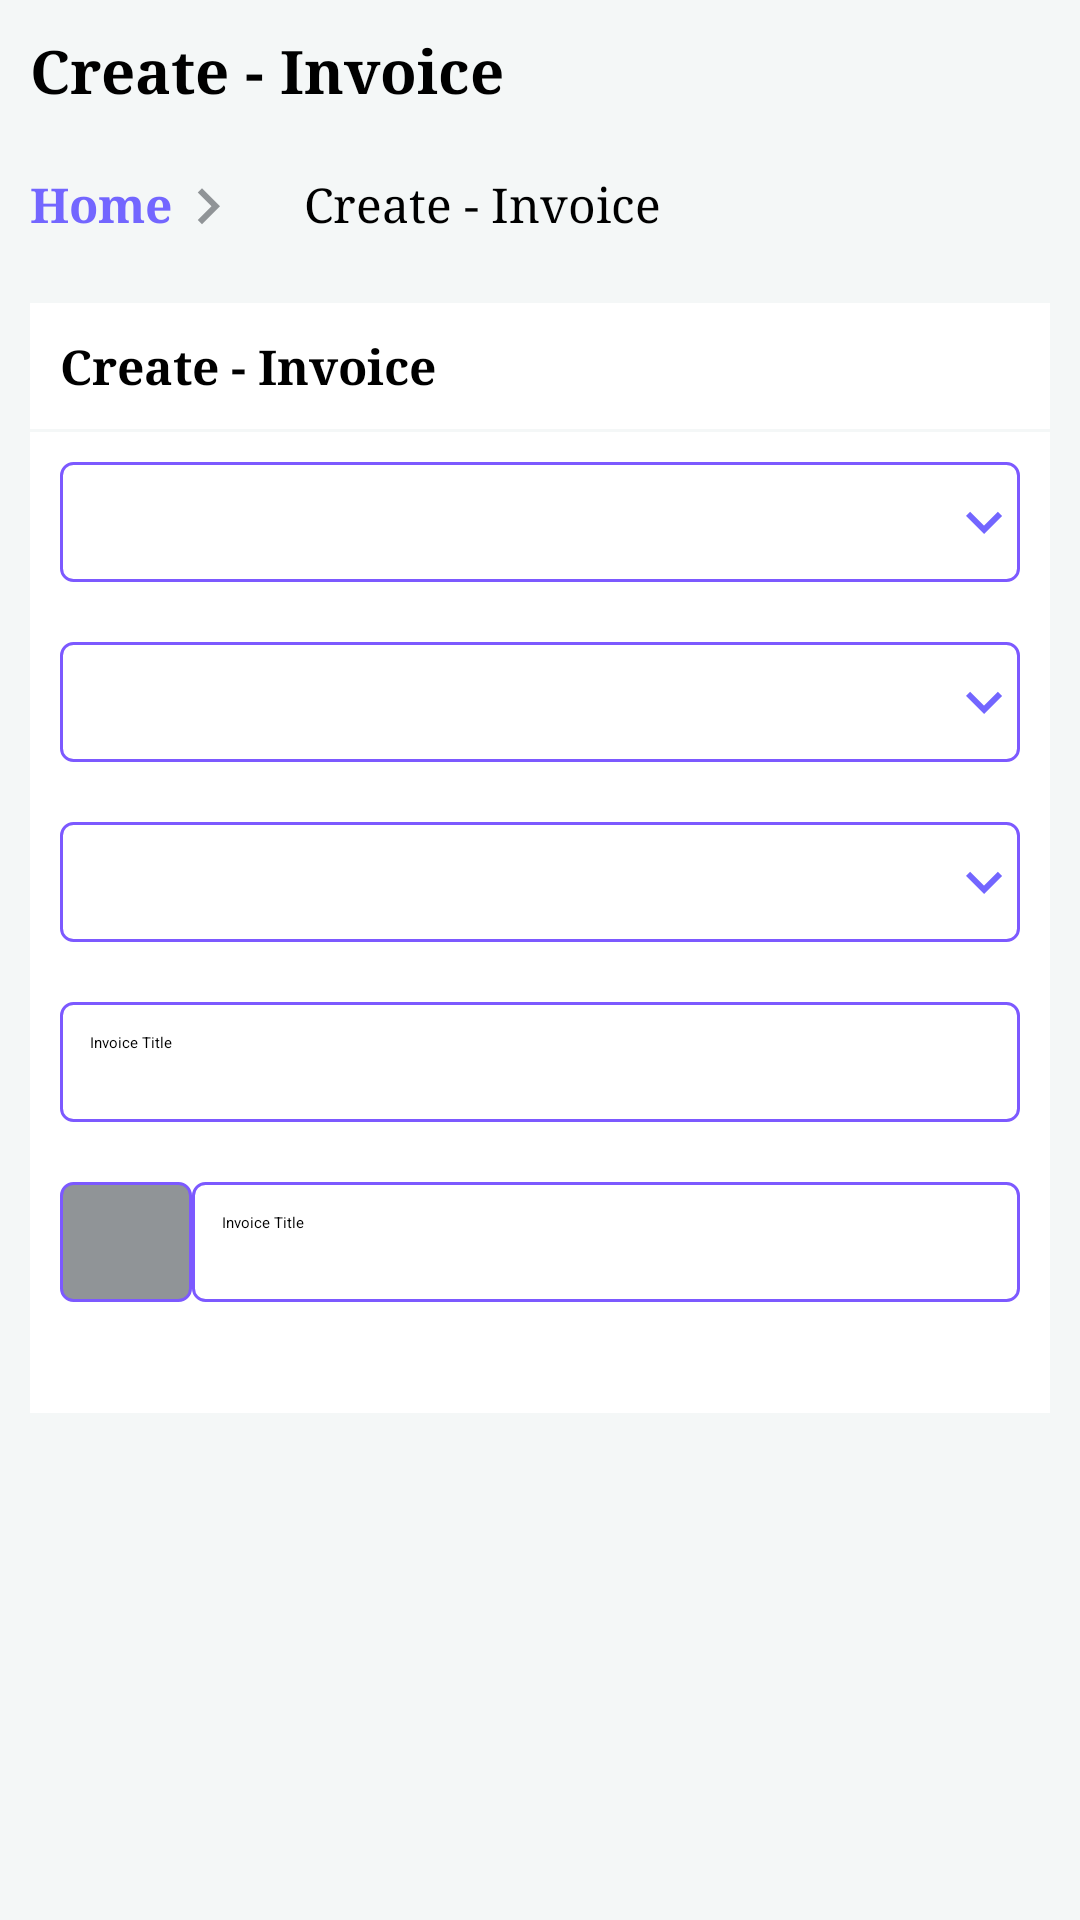

Here is an Android app screen rendered from its layout file. Give the layout XML and the strings, colors and styles it references.
<!-- AndroidManifest.xml: application theme Theme.Clinic -->
<!-- res/layout/fragment_create_invoice.xml -->
<?xml version="1.0" encoding="utf-8"?>
<ScrollView xmlns:android="http://schemas.android.com/apk/res/android"
    xmlns:tools="http://schemas.android.com/tools"
    android:layout_width="match_parent"
    android:layout_height="match_parent"
    tools:context=".CreateInvoiceFragment"
    android:background="#F4F7F7">

    <LinearLayout
        android:layout_width="match_parent"
        android:layout_height="wrap_content"
        android:orientation="vertical">
        <LinearLayout
            android:layout_width="match_parent"
            android:layout_height="wrap_content"
            android:orientation="vertical">
            <TextView
                android:layout_width="wrap_content"
                android:layout_height="wrap_content"
                android:text="Create - Invoice"
                android:layout_margin="10dp"
                android:textStyle="bold"
                android:textColor="#000000"
                android:textSize="20sp"
                android:fontFamily="times"/>
        </LinearLayout>
        <LinearLayout
            android:layout_width="match_parent"
            android:layout_height="wrap_content"
            android:orientation="horizontal">
            <TextView
                android:layout_width="wrap_content"
                android:layout_height="wrap_content"
                android:text="Home"
                android:layout_margin="10dp"
                android:textStyle="bold"
                android:textColor="#7366FF"
                android:textSize="16sp"
                android:fontFamily="times"
                android:drawableRight="@drawable/ic_right_arrow"/>
            <TextView
                android:layout_width="wrap_content"
                android:layout_height="wrap_content"
                android:text="Create - Invoice"
                android:layout_margin="10dp"
                android:textColor="#000000"
                android:textSize="16sp"
                android:fontFamily="times"/>
        </LinearLayout>
        <LinearLayout
            android:layout_width="match_parent"
            android:layout_height="wrap_content"
            android:orientation="vertical"
            android:background="#FFFFFF"
            android:layout_margin="10dp">
            <TextView
                android:layout_width="wrap_content"
                android:layout_height="wrap_content"
                android:text="Create - Invoice"
                android:layout_margin="10dp"
                android:textStyle="bold"
                android:textColor="#000000"
                android:textSize="16sp"
                android:fontFamily="times"/>
            <View
                android:layout_width="match_parent"
                android:layout_height="1dp"
                android:background="#F4F7F7"/>

            <Spinner
                android:layout_width="match_parent"
                android:id="@+id/selectpatientspinner"
                android:layout_height="40dp"
                android:background="@drawable/spinner_languages"
                android:layout_margin="10dp"/>
            <Spinner
                android:layout_width="match_parent"
                android:id="@+id/paymentmodespinner"
                android:layout_height="40dp"
                android:background="@drawable/spinner_languages"
                android:layout_margin="10dp"/>
            <Spinner
                android:layout_width="match_parent"
                android:id="@+id/paymentstatusspinner"
                android:layout_height="40dp"
                android:background="@drawable/spinner_languages"
                android:layout_margin="10dp"/>
            <EditText
                android:layout_width="match_parent"
                android:layout_height="40dp"
                android:hint="Invoice Title"
                android:inputType="number"
                android:layout_margin="10dp"
                android:padding="10dp"
                android:background="@drawable/information_barder_layout"
                android:textAlignment="viewStart"/>
            <LinearLayout
                android:layout_width="match_parent"
                android:layout_height="40dp"
                android:orientation="horizontal"
                android:layout_margin="10dp">
                <LinearLayout
                    android:layout_width="wrap_content"
                    android:layout_height="wrap_content"
                    android:orientation="vertical"
                    android:layout_gravity="center"
                    android:background="@drawable/imagerupess_boarder">

                    <ImageView
                        android:layout_width="24dp"
                        android:layout_height="24dp"
                        android:src="@drawable/rupeeindian"
                        android:background="#909497"
                        android:layout_margin="10dp"
                        android:layout_gravity="center"/>
                </LinearLayout>

                <EditText
                    android:layout_width="match_parent"
                    android:layout_height="40dp"
                    android:hint="Invoice Title"
                    android:inputType="number"
                    android:padding="10dp"
                    android:background="@drawable/information_barder_layout"
                    android:textAlignment="viewStart"/>

            </LinearLayout>
            <androidx.appcompat.widget.AppCompatButton
                android:layout_width="match_parent"
                android:layout_height="wrap_content"
                android:text="Create Invoice"
                android:textColor="@color/white"
                android:background="@drawable/save_btn"
                android:layout_gravity="center"
                android:layout_margin="10dp"/>





        </LinearLayout>


    </LinearLayout>


</ScrollView>
<!-- resources referenced by this layout -->
<resources>
  <!-- drawable ic_right_arrow (drawable) -->
  <vector xmlns:android="http://schemas.android.com/apk/res/android"
      android:width="24dp"
      android:height="24dp"
      android:viewportHeight="24.0"
      android:viewportWidth="24.0">
      <path
          android:fillColor="#909497"
          android:pathData="M8.59,16.34l4.58,-4.59 -4.58,-4.59L10,5.75l6,6 -6,6z" />
  </vector>
  <!-- drawable imagerupess_boarder (drawable) -->
  <?xml version="1.0" encoding="utf-8"?>
  <shape xmlns:android="http://schemas.android.com/apk/res/android">
      <corners android:radius="4dp"/>
      <solid android:color="#909497"/>
      <stroke android:width="1dp"
          android:color="#7C59FF"/>
  
  </shape>
  <!-- drawable information_barder_layout (drawable) -->
  <?xml version="1.0" encoding="utf-8"?>
  <shape xmlns:android="http://schemas.android.com/apk/res/android">
  
      <corners android:radius="4dp"/>
      <solid android:color="#FFFFFF" />
      <stroke android:width="1dp"
          android:color="#7C59FF"/>
  
  
  </shape>
  <!-- drawable save_btn (drawable) -->
  <?xml version="1.0" encoding="utf-8"?>
  <shape xmlns:android="http://schemas.android.com/apk/res/android">
      <corners android:radius="8dp"/>
      <solid android:color="#7C59FF"/>
      <stroke android:width="8dp"
          android:color="#7C59FF"/>
  
  </shape>
  <!-- drawable spinner_languages (drawable) -->
  <?xml version="1.0" encoding="utf-8"?>
  <layer-list xmlns:android="http://schemas.android.com/apk/res/android">
      <item >
          <shape android:shape="rectangle">
              <solid android:color="#FFFFFF"/>
              <stroke android:width="1dp"
                  android:color="#7C59FF"/>
              <corners android:radius="4dp"/>
          </shape></item>
      <item android:drawable="@drawable/ic_arrow_down"
          android:gravity="center_vertical|right">
  
      </item>
  
  </layer-list>
  <!-- drawable ic_arrow_down (drawable) -->
  <vector android:autoMirrored="true" android:height="24dp"
      android:tint="#7366FF" android:viewportHeight="24"
      android:viewportWidth="24" android:width="24dp" xmlns:android="http://schemas.android.com/apk/res/android">
      <path android:fillColor="@android:color/white" android:pathData="M7.41,8.59L12,13.17l4.59,-4.58L18,10l-6,6 -6,-6 1.41,-1.41z"/>
  </vector>
  <!-- not gathered from this repository: default colours our renderer supplied (Android Studio template values) -->
  <color name="white">#FFFFFFFF</color>
</resources>
